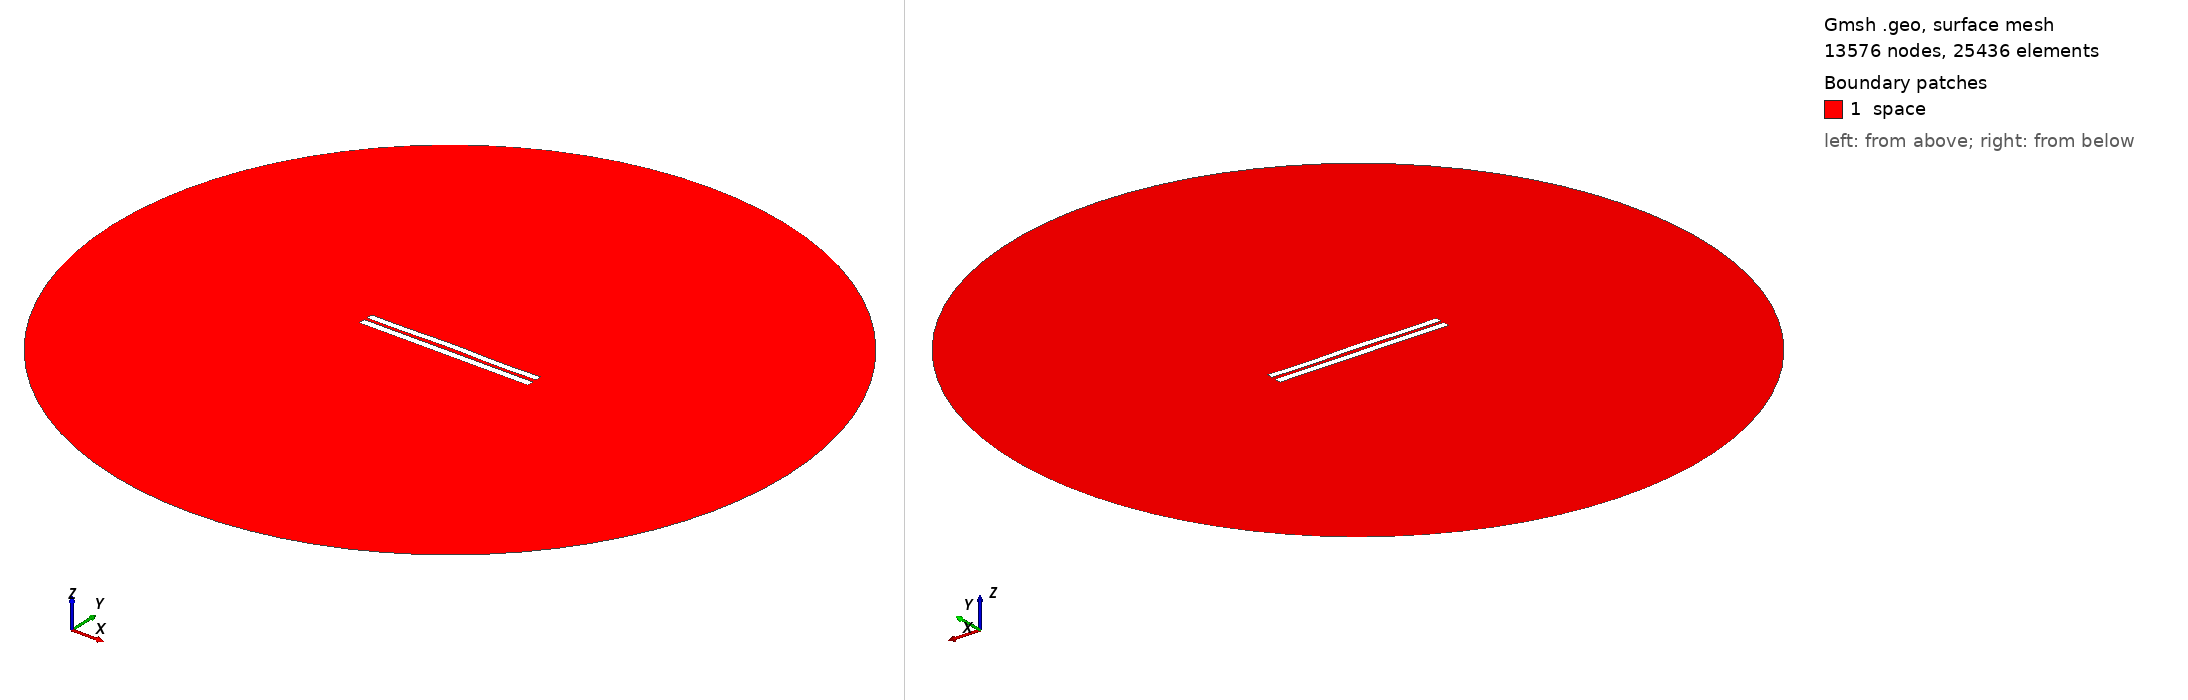

Gmsh geometry script, surface-meshed: 13576 nodes, 25436 surface elements. Boundary patches (legend numbers): 1 space. Left view from above one corner, right view from below the opposite corner. Legend entries are the model's physical surfaces. The drawing asked Gmsh for element sizes between 1% and 20% of the model's largest extent; the script's own settings can give other sizes.

=== 4366.geo (drawn) ===
//---------------------------------------
// Geometry kernel
//---------------------------------------

SetFactory("OpenCASCADE");



//---------------------------------------
// Parameters of the geometry
//---------------------------------------

// Overetch of the upper plate
overetch = 0.125;

// Distance between the plates
distance = 1.75;

// Discretization over the x axis (for the deformation)
nx = 50; 

// Length of the plate
L = 100 - overetch; 

// Number of modes
n = 4; 

// 1st mode coefficient
coeff(1) = 0.15;
beta(1) = 0.596864 * 3.1415926535 / L;

// 2nd mode coefficient
coeff(2) = 0.15;
beta(2) = 1.49418 * 3.1415926535 / L;

// 3rd mode coefficient
coeff(3) = 0.07499999999999998;
beta(3) = 2.50025 * 3.1415926535 / L;

// 4th mode coefficient
coeff(4) = -0.15;
beta(4) = 3.49999 * 3.1415926535 / L;



//---------------------------------------
// Upper plate (deformed rectangle)
//---------------------------------------

// Coordiantes of the upper plate
xmin = -50;
xmax = 50 - overetch;

// Height of the upper plate
yheight = 4 - 2 * overetch;

// Indexes of the points
UpperID[] = {};
LowerID[] = {};
LeftID[] = {};
RightID[] = {};

// Point index
p = 1;

// Horizontal edges
For i In {1:nx}
    x = xmin + (i-1)*(xmax - xmin)/(nx-1);

    y_bottom = distance / 2 + overetch;
    For j In {1:n}
        C = (Cosh(beta(j)*L) + Cos(beta(j)*L)) / (Sinh(beta(j)*L) + Sin(beta(j)*L));
        y_bottom  = y_bottom + coeff(j) * (Cosh(beta(j)*(x+50)) - Cos(beta(j)*(x+50)) - C * (Sinh(beta(j)*(x+50)) - Sin(beta(j)*(x+50))));
    EndFor

    y_top = y_bottom + yheight;

    Point(p) = {x, y_top, 0, 1.0};
    UpperID[i] = p;
    p = p + 1;

    Point(p) = {x, y_bottom, 0, 1.0};
    LowerID[i] = p;
    p = p + 1;
EndFor

// Create point lists
UpperPts[] = {}; LowerPts[] = {};
For i In {1:nx}
  UpperPts[] += {UpperID[i]};
  LowerPts[] += {LowerID[i]};
EndFor

// Build splines
Spline(1) = {UpperPts[]};
Spline(2) = {LowerPts[]};
Line(3) = {LowerPts[nx-1], UpperPts[nx-1]};
Line(4) = {LowerPts[0], UpperPts[0]};

// Build the plane surface
Curve Loop(1) = {2, 3, -1, -4};
Plane Surface(1) = {1};



//---------------------------------------
// Lower plate (rectangle)
//---------------------------------------

// Vertices
Point(1001) = {-50, -1, 0, 1.0};
Point(1002) = { 50, -1, 0, 1.0};
Point(1003) = { 50,  -5, 0, 1.0};
Point(1004) = {-50,  -5, 0, 1.0};

// Edges
Line(5) = {1001, 1002};
Line(6) = {1002, 1003};
Line(7) = {1003, 1004};
Line(8) = {1004, 1001};

// Plane surface
Line Loop(2) = {5, 6, 7, 8};
Plane Surface(2) = {2}; 



//---------------------------------------
// Outer (fictious) boundary
//---------------------------------------

// Points
Point(1005) = {0, 0, 0};       // Center
Point(1006) = {200, 0, 0};     // Start point
Point(1007) = {0, 200, 0};     // 90 degrees
Point(1008) = {-200, 0, 0};    // 180 degrees
Point(1009) = {0, -200, 0};    // 270 degrees

// Circle arcs (each needs start, center, end)
Circle(9) = {1006, 1005, 1007};
Circle(10) = {1007, 1005, 1008};
Circle(11) = {1008, 1005, 1009};
Circle(12) = {1009, 1005, 1006};

// Plane surface for the entire domain
Curve Loop(3) = {9, 10, 11, 12};
Surface(3) = {3};

// Subtract the plates from the whole domain to obtain the actual domain where we want to solve the equations
BooleanDifference{ Surface{3}; Delete; }{ Surface{1}; Surface{2}; Delete; }




//---------------------------------------
// Transfinite Lines/Curves
//---------------------------------------

// Set the number of points on the boundaries
r = 7;

// Plates
Transfinite Curve {1, 2} = 50*r Using Progression 1;
Transfinite Curve {3, 4} = 2*r Using Progression 1;
Transfinite Line {5, 7} = 50*r Using Progression 1;
Transfinite Line {6, 8} = 2*r Using Progression 1;

// Outer boundary
Transfinite Line {9, 10, 11, 12} = 20 Using Progression 1;



//---------------------------------------
// Physical groups
//---------------------------------------                

// Physical curves (boundaries)
Physical Line("force_segment", 10) = {2};
Physical Line("upper_plate", 11) = {1, 3, 4};
Physical Line("lower_plate", 12) = {5, 6, 7, 8};
Physical Line("boundary", 20) = {9, 10, 11, 12};

// Physical Surfaces
Physical Surface("space", 30) = {3};



//---------------------------------------
// 6. Generate the Mesh
//---------------------------------------

// 2D mesh generation
Mesh 2;
